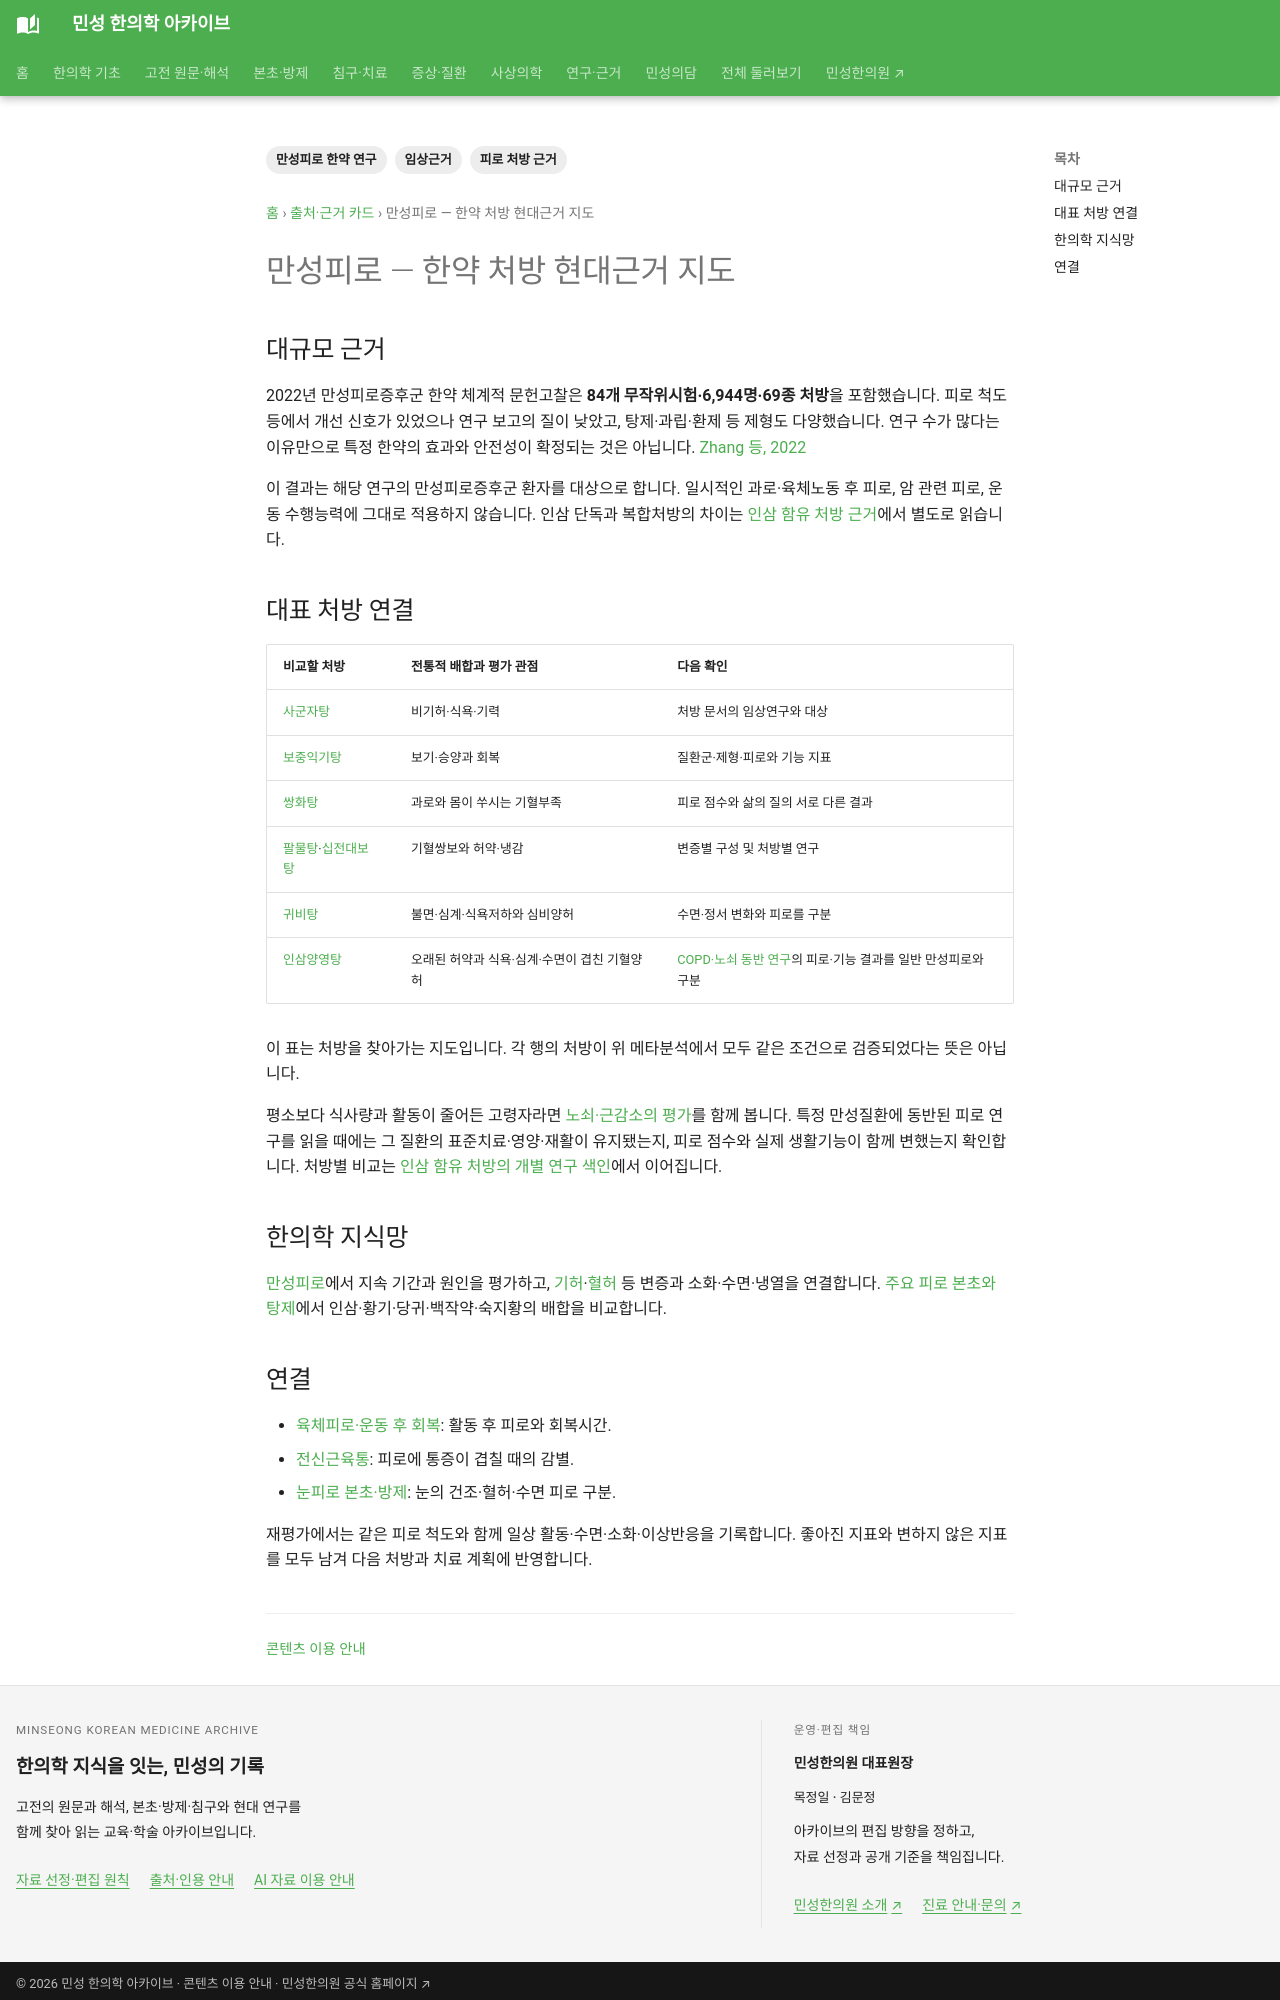

repository: joowon1111/minseong-korean-medicine-wiki · page: authority/formulas/chronic-fatigue-herbal-map/index.html · generator: mkdocs

---
title: 만성피로 — 한약 처방 현대근거 지도
description: 만성피로증후군 한약 연구의 대상·제형·한계와 주요 보익탕제의 변증, 육체피로·본초 안내를 연결합니다.
tags: [임상근거, 만성피로 한약 연구, 피로 처방 근거]
status: 검토완료
last_reviewed: 2026-09-06
---
# 만성피로 — 한약 처방 현대근거 지도

## 대규모 근거

2022년 만성피로증후군 한약 체계적 문헌고찰은 **84개 무작위시험·6,944명·69종 처방**을 포함했습니다. 피로 척도 등에서 개선 신호가 있었으나 연구 보고의 질이 낮았고, 탕제·과립·환제 등 제형도 다양했습니다. 연구 수가 많다는 이유만으로 특정 한약의 효과와 안전성이 확정되는 것은 아닙니다. [Zhang 등, 2022](https://pubmed.ncbi.nlm.nih.gov/36249791/)

이 결과는 해당 연구의 만성피로증후군 환자를 대상으로 합니다. 일시적인 과로·육체노동 후 피로, 암 관련 피로, 운동 수행능력에 그대로 적용하지 않습니다. 인삼 단독과 복합처방의 차이는 [인삼 함유 처방 근거](ginseng-formula-fatigue.md)에서 별도로 읽습니다.

## 대표 처방 연결

| 비교할 처방 | 전통적 배합과 평가 관점 | 다음 확인 |
|---|---|---|
| [사군자탕](../../formulas/sijunzi-tang.md) | 비기허·식욕·기력 | 처방 문서의 임상연구와 대상 |
| [보중익기탕](../../formulas/buzhong-yiqi-tang.md) | 보기·승양과 회복 | 질환군·제형·피로와 기능 지표 |
| [쌍화탕](../../formulas/ssanghwa-tang.md) | 과로와 몸이 쑤시는 기혈부족 | 피로 점수와 삶의 질의 서로 다른 결과 |
| [팔물탕](../../formulas/bazhen-tang.md)·[십전대보탕](../../formulas/shi-quan-da-bu-tang.md) | 기혈쌍보와 허약·냉감 | 변증별 구성 및 처방별 연구 |
| [귀비탕](../../formulas/guibi-tang.md) | 불면·심계·식욕저하와 심비양허 | 수면·정서 변화와 피로를 구분 |
| [인삼양영탕](../../formulas/renshen-yangrong-tang.md) | 오래된 허약과 식욕·심계·수면이 겹친 기혈양허 | [COPD·노쇠 동반 연구](../../formulas/renshen-yangrong-tang.md#frailty-trials)의 피로·기능 결과를 일반 만성피로와 구분 |

이 표는 처방을 찾아가는 지도입니다. 각 행의 처방이 위 메타분석에서 모두 같은 조건으로 검증되었다는 뜻은 아닙니다.

평소보다 식사량과 활동이 줄어든 고령자라면 [노쇠·근감소의 평가](../../conditions/frailty-sarcopenia.md#muscle-function)를 함께 봅니다. 특정 만성질환에 동반된 피로 연구를 읽을 때에는 그 질환의 표준치료·영양·재활이 유지됐는지, 피로 점수와 실제 생활기능이 함께 변했는지 확인합니다. 처방별 비교는 [인삼 함유 처방의 개별 연구 색인](ginseng-formula-fatigue.md#formula-specific-evidence)에서 이어집니다.

## 한의학 지식망

[만성피로](../../conditions/chronic-fatigue.md)에서 지속 기간과 원인을 평가하고, [기허](../../diagnostics/qi-deficiency.md)·[혈허](../../diagnostics/blood-deficiency.md) 등 변증과 소화·수면·냉열을 연결합니다. [주요 피로 본초와 탕제](../../herbal-integrated/herbs.md#_1)에서 인삼·황기·당귀·백작약·숙지황의 배합을 비교합니다.
